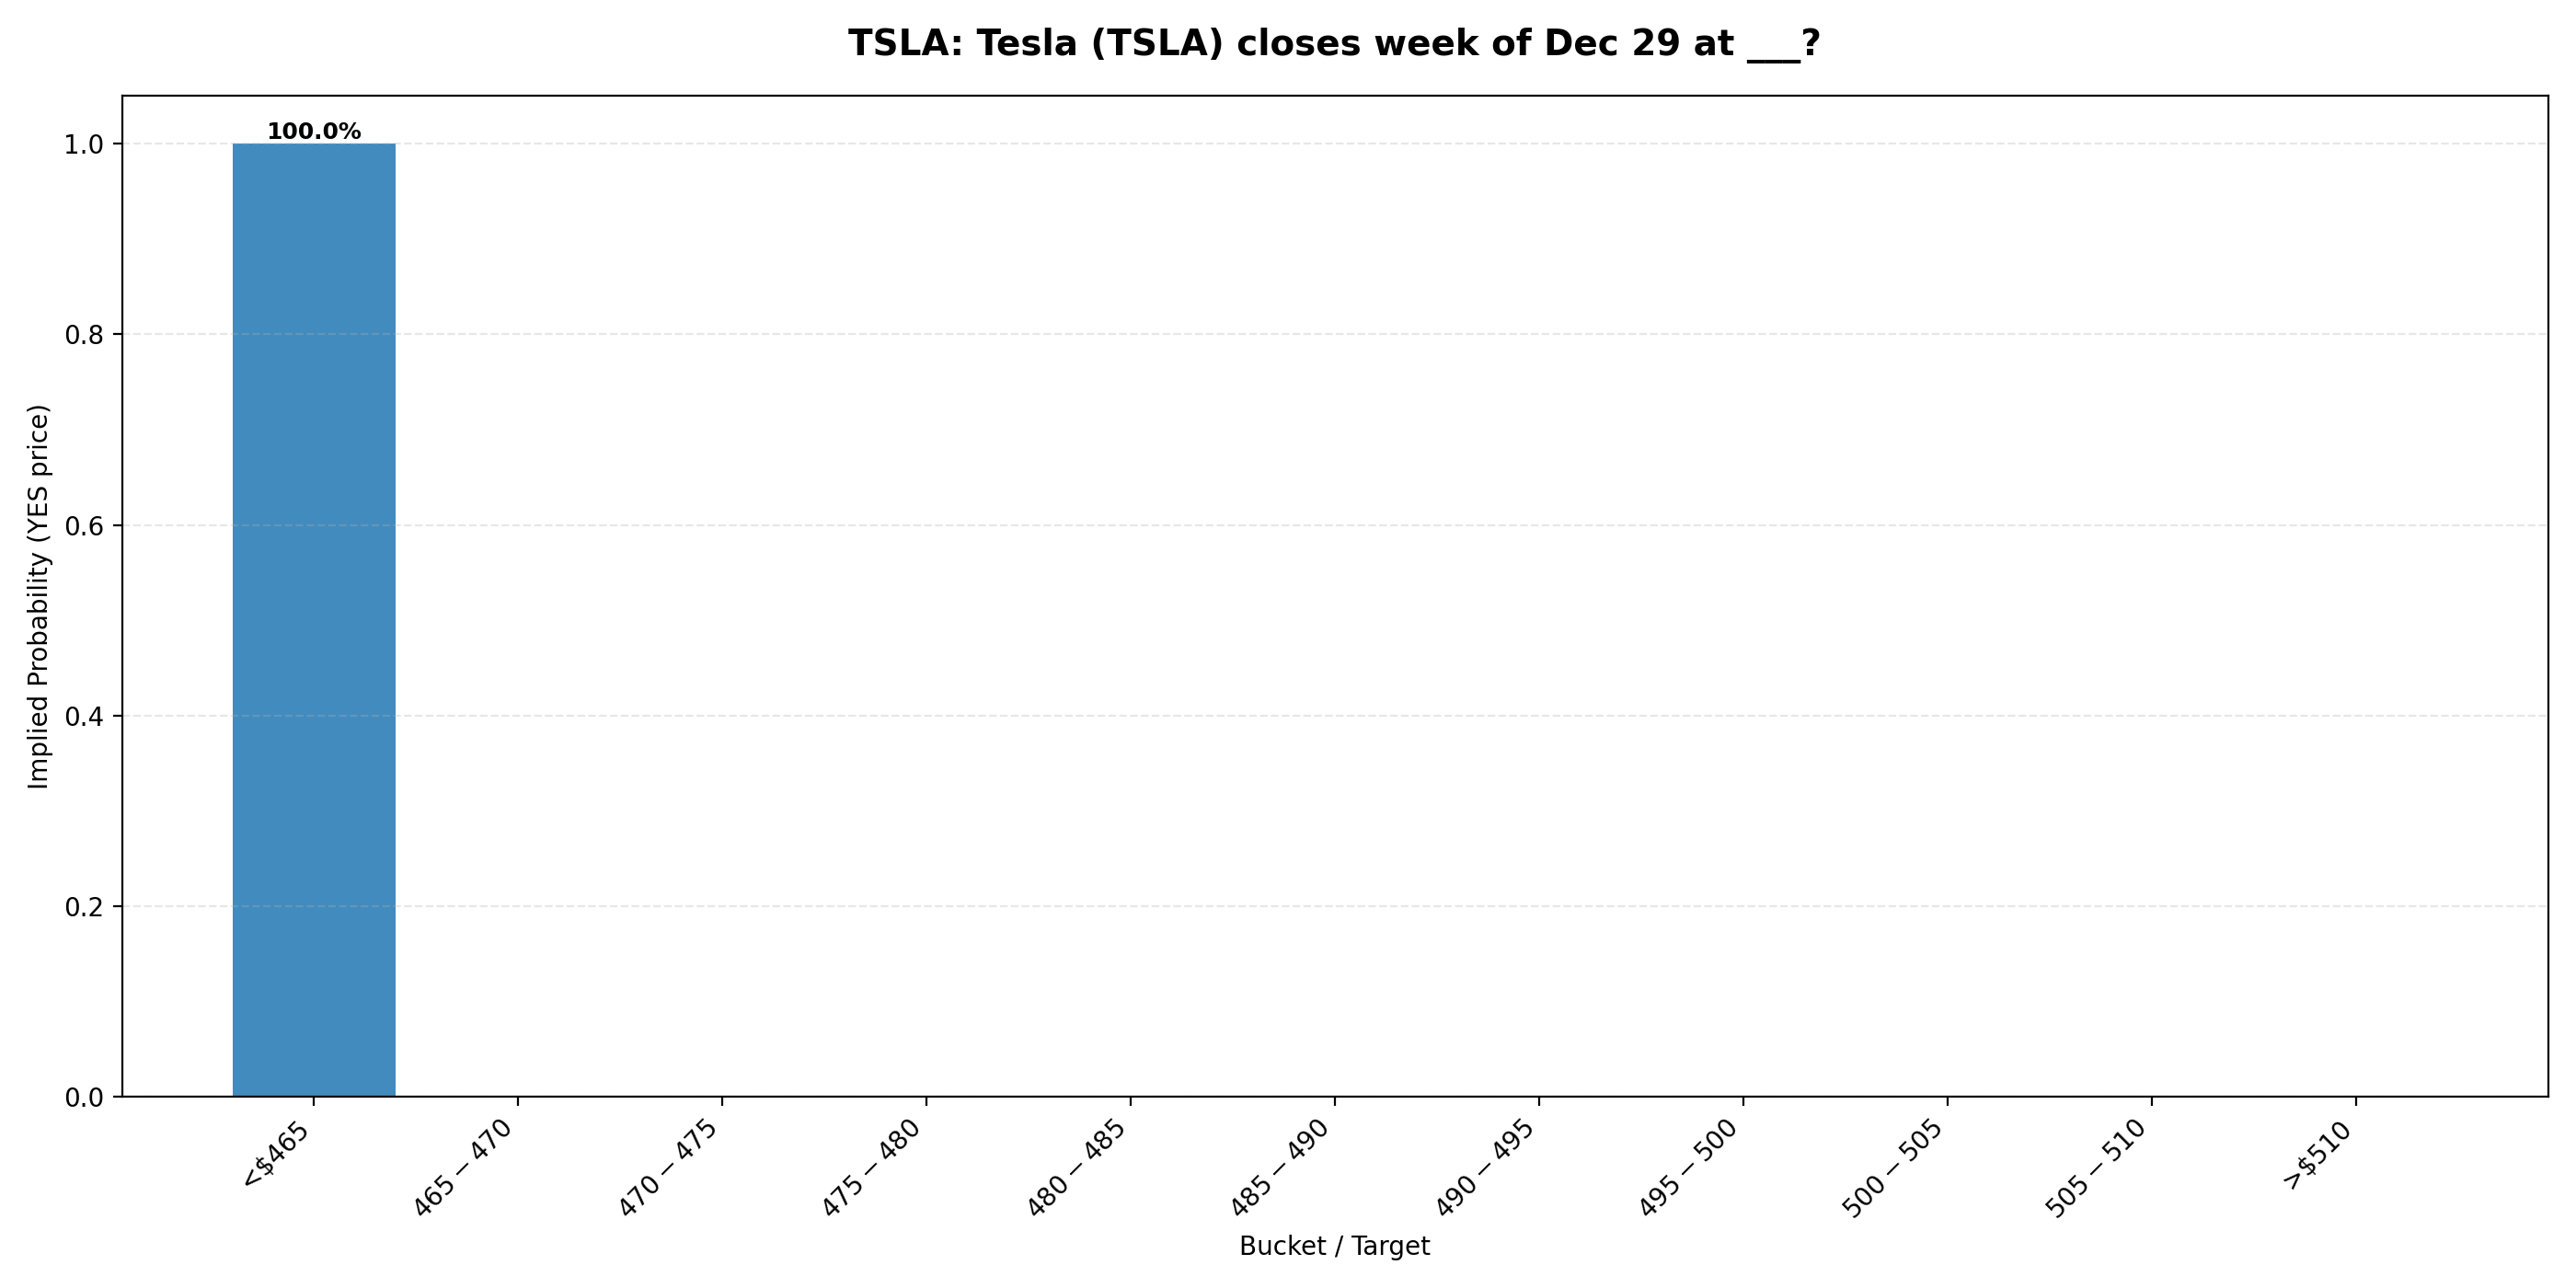

The table this chart was drawn from, first rows:
ticker, event_id, event_slug, event_title, event_endDate, event_startDate, market_id, market_slug, target, prob_yes, sort_key, volume, liquidity, lastTradePrice, bestBid, bestAsk
TSLA, 125814, tsla-week-january-2-2026, Tesla (TSLA) closes week of Dec 29 at __…, 2026-01-02T21:00:00Z, 2025-12-26T23:34:23.836477Z, 1031698, will-tsla-close-below-465-week-january-2…, <$465, 1.0, 464.9, 19034, , 1, 0.999, 1.0
TSLA, 125814, tsla-week-january-2-2026, Tesla (TSLA) closes week of Dec 29 at __…, 2026-01-02T21:00:00Z, 2025-12-26T23:34:23.836477Z, 1031699, will-tsla-close-between-465-and-470-week…, $465-$470, 0.0, 465.0, 16225, , 1, , 0.001
TSLA, 125814, tsla-week-january-2-2026, Tesla (TSLA) closes week of Dec 29 at __…, 2026-01-02T21:00:00Z, 2025-12-26T23:34:23.836477Z, 1031700, will-tsla-close-between-470-and-475-week…, $470-$475, 0.0, 470.0, 10231, , 1, , 0.001
TSLA, 125814, tsla-week-january-2-2026, Tesla (TSLA) closes week of Dec 29 at __…, 2026-01-02T21:00:00Z, 2025-12-26T23:34:23.836477Z, 1031701, will-tsla-close-between-475-and-480-week…, $475-$480, 0.0, 475.0, 10695, , 1, , 0.001
TSLA, 125814, tsla-week-january-2-2026, Tesla (TSLA) closes week of Dec 29 at __…, 2026-01-02T21:00:00Z, 2025-12-26T23:34:23.836477Z, 1031702, will-tsla-close-between-480-and-485-week…, $480-$485, 0.0, 480.0, 3720, , 1, , 0.001
TSLA, 125814, tsla-week-january-2-2026, Tesla (TSLA) closes week of Dec 29 at __…, 2026-01-02T21:00:00Z, 2025-12-26T23:34:23.836477Z, 1031703, will-tsla-close-between-485-and-490-week…, $485-$490, 0.0, 485.0, 3858, , 1, , 0.001
TSLA, 125814, tsla-week-january-2-2026, Tesla (TSLA) closes week of Dec 29 at __…, 2026-01-02T21:00:00Z, 2025-12-26T23:34:23.836477Z, 1031704, will-tsla-close-between-490-and-495-week…, $490-$495, 0.0, 490.0, 6937, , 1, , 0.001
TSLA, 125814, tsla-week-january-2-2026, Tesla (TSLA) closes week of Dec 29 at __…, 2026-01-02T21:00:00Z, 2025-12-26T23:34:23.836477Z, 1031705, will-tsla-close-between-495-and-500-week…, $495-$500, 0.0, 495.0, 7311, , 1, , 0.001
TSLA, 125814, tsla-week-january-2-2026, Tesla (TSLA) closes week of Dec 29 at __…, 2026-01-02T21:00:00Z, 2025-12-26T23:34:23.836477Z, 1031706, will-tsla-close-between-500-and-505-week…, $500-$505, 0.0, 500.0, 7533, , 1, , 0.001
TSLA, 125814, tsla-week-january-2-2026, Tesla (TSLA) closes week of Dec 29 at __…, 2026-01-02T21:00:00Z, 2025-12-26T23:34:23.836477Z, 1031707, will-tsla-close-between-505-and-510-week…, $505-$510, 0.0, 505.0, 4645, , 1, , 0.001
TSLA, 125814, tsla-week-january-2-2026, Tesla (TSLA) closes week of Dec 29 at __…, 2026-01-02T21:00:00Z, 2025-12-26T23:34:23.836477Z, 1031708, will-tsla-close-above-510-week-january-2…, >$510, 0.0, 510.1, 9037, , 1, , 0.001
